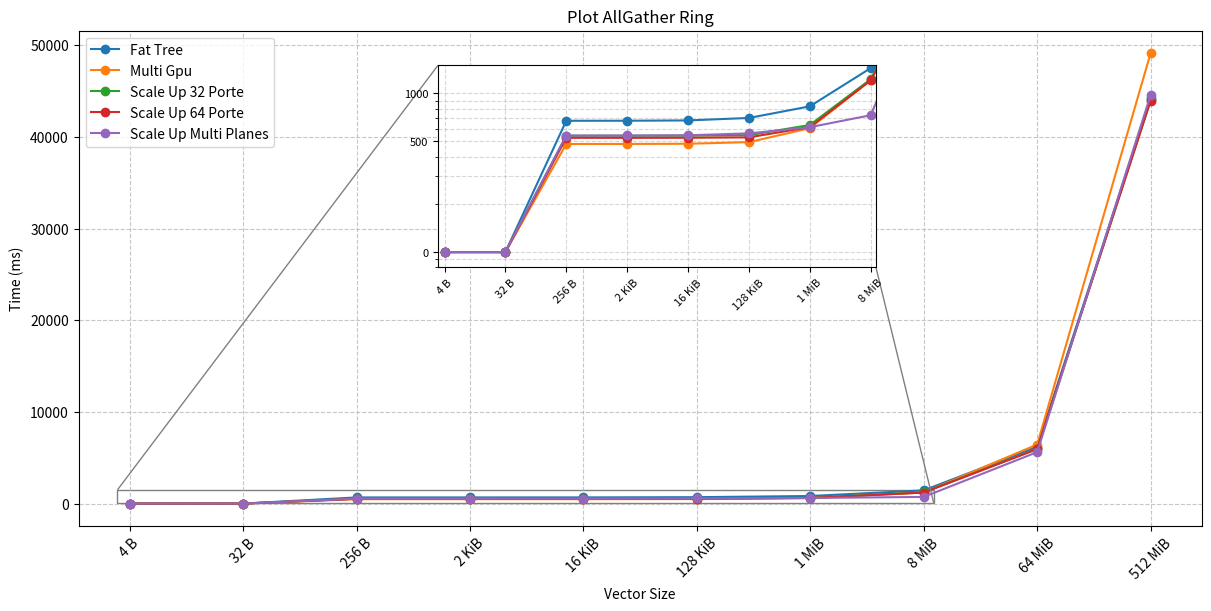

Here is the Python script that generated this plot:
import matplotlib.pyplot as plt
import math
from mpl_toolkits.axes_grid1.inset_locator import inset_axes, mark_inset

def gen_multi_plot(packet_size, times_list, labels=None):
    """
    Main linear graph with an inset zoom for small message sizes.
    """

    epsilon = 1e-3

    for time in times_list:
        if len(time) != len(packet_size):
            raise ValueError("Each time list must have the same length as the packet size list.")

    if labels is None:
        labels = [f"Serie {i+1}" for i in range(len(times_list))]

    fig, ax = plt.subplots(figsize=(12, 6), constrained_layout=True)

    # -------------------------
    # Main graph
    # -------------------------
    for time, label in zip(times_list, labels):
        ax.plot(packet_size, time, marker='o', label=label)

    ax.set_title("Plot AllGather Ring")
    ax.set_xlabel("Vector Size")
    ax.set_ylabel("Time (ms)")

    ax.set_xscale("log", base=2)
    ax.grid(True, which="both", linestyle="--", alpha=0.7)

    labels_readable = [human_readable_size(x) for x in packet_size]
    ax.set_xticks(packet_size)
    ax.set_xticklabels(labels_readable, rotation=45)

    ax.legend(loc='upper left')

    # -------------------------
    # Inset: zoom on the initial range up to 8 MiB
    # -------------------------
    axins = inset_axes(
        ax,
        width="65%",
        height="48%",
        loc="upper left",
        bbox_to_anchor=(0.32, 0.08, 0.6, 0.85),
        bbox_transform=ax.transAxes,
        borderpad=0
    )

    epsilon_zoom = 100   # fake zero value used for zoom visualization

    for time, _label in zip(times_list, labels):
        time_safe = [t if t > 0 else epsilon_zoom for t in time]
        axins.plot(packet_size, time_safe, marker='o')

    axins.set_xscale("log", base=2)
    axins.set_yscale("log", base=10)

    # Zoom up to 8 MiB
    x_zoom = packet_size[:8]
    axins.set_xlim(x_zoom[0] * 0.8, x_zoom[-1] * 1.2)

    # Y-axis range for the zoomed inset
    axins.set_ylim(80, 1500)

    axins.set_xticks(x_zoom)
    axins.set_xticklabels(
        [human_readable_size(x) for x in x_zoom],
        rotation=45,
        fontsize=8
    )

    # Display tick value 100 as "0"
    axins.set_yticks([100, 500, 1000])
    axins.set_yticklabels(["0", "500", "1000"], fontsize=8)

    axins.grid(True, which="both", linestyle="--", alpha=0.5)

    mark_inset(ax, axins, loc1=2, loc2=4, fc="none", ec="0.5")

    plt.savefig("multi_plot_mix.png", dpi=300, bbox_inches="tight")
    print("Graph saved as multi_plot_mix.png")


def human_readable_size(size_bytes):
    """Convert a byte value into a human-readable format (KiB, MiB, GiB)."""
    if size_bytes == 0:
        return "0 B"

    units = ["B", "KiB", "MiB", "GiB", "TiB"]
    power = int(math.log(size_bytes, 1024))
    power = min(power, len(units) - 1)
    value = size_bytes / (1024 ** power)

    if value.is_integer():
        value = int(value)
    else:
        value = round(value, 2)

    return f"{value} {units[power]}"


# ------------------------
# Example usage
# ------------------------
if __name__ == "__main__":
    packet_size = [4, 32, 256, 2*1024, 16*1024, 128*1024, 1*1024*1024, 8*1024*1024, 64*1024*1024, 512*1024*1024]

    time1 = [0.0, 0.0, 671.51, 671.889, 675.05, 699.36, 827.642, 1440.57, 6198.85, 44214.7]
    time2 = [0.0, 0.0, 479.628, 479.802, 481.218, 492.644, 602.679, 1207.75, 6445.98, 49133.7]
    time3 = [0.0, 0.0, 540.569, 540.631, 541.121, 545.046, 631.468, 1225.81, 5969.1, 43981.0]
    time4 = [0.0, 0.0, 524.45, 524.498, 524.886, 527.986, 612.093, 1205.6, 5949.22, 43960.6]
    time5 = [0.0, 0.0, 542.168, 542.402, 544.27, 559.215, 611.631, 727.716, 5617.95, 44567.6]

    gen_multi_plot(
        packet_size,
        [time1, time2, time3, time4, time5],
        labels=["Fat Tree", "Multi Gpu", "Scale Up 32 Porte", "Scale Up 64 Porte", "Scale Up Multi Planes"]
    )
